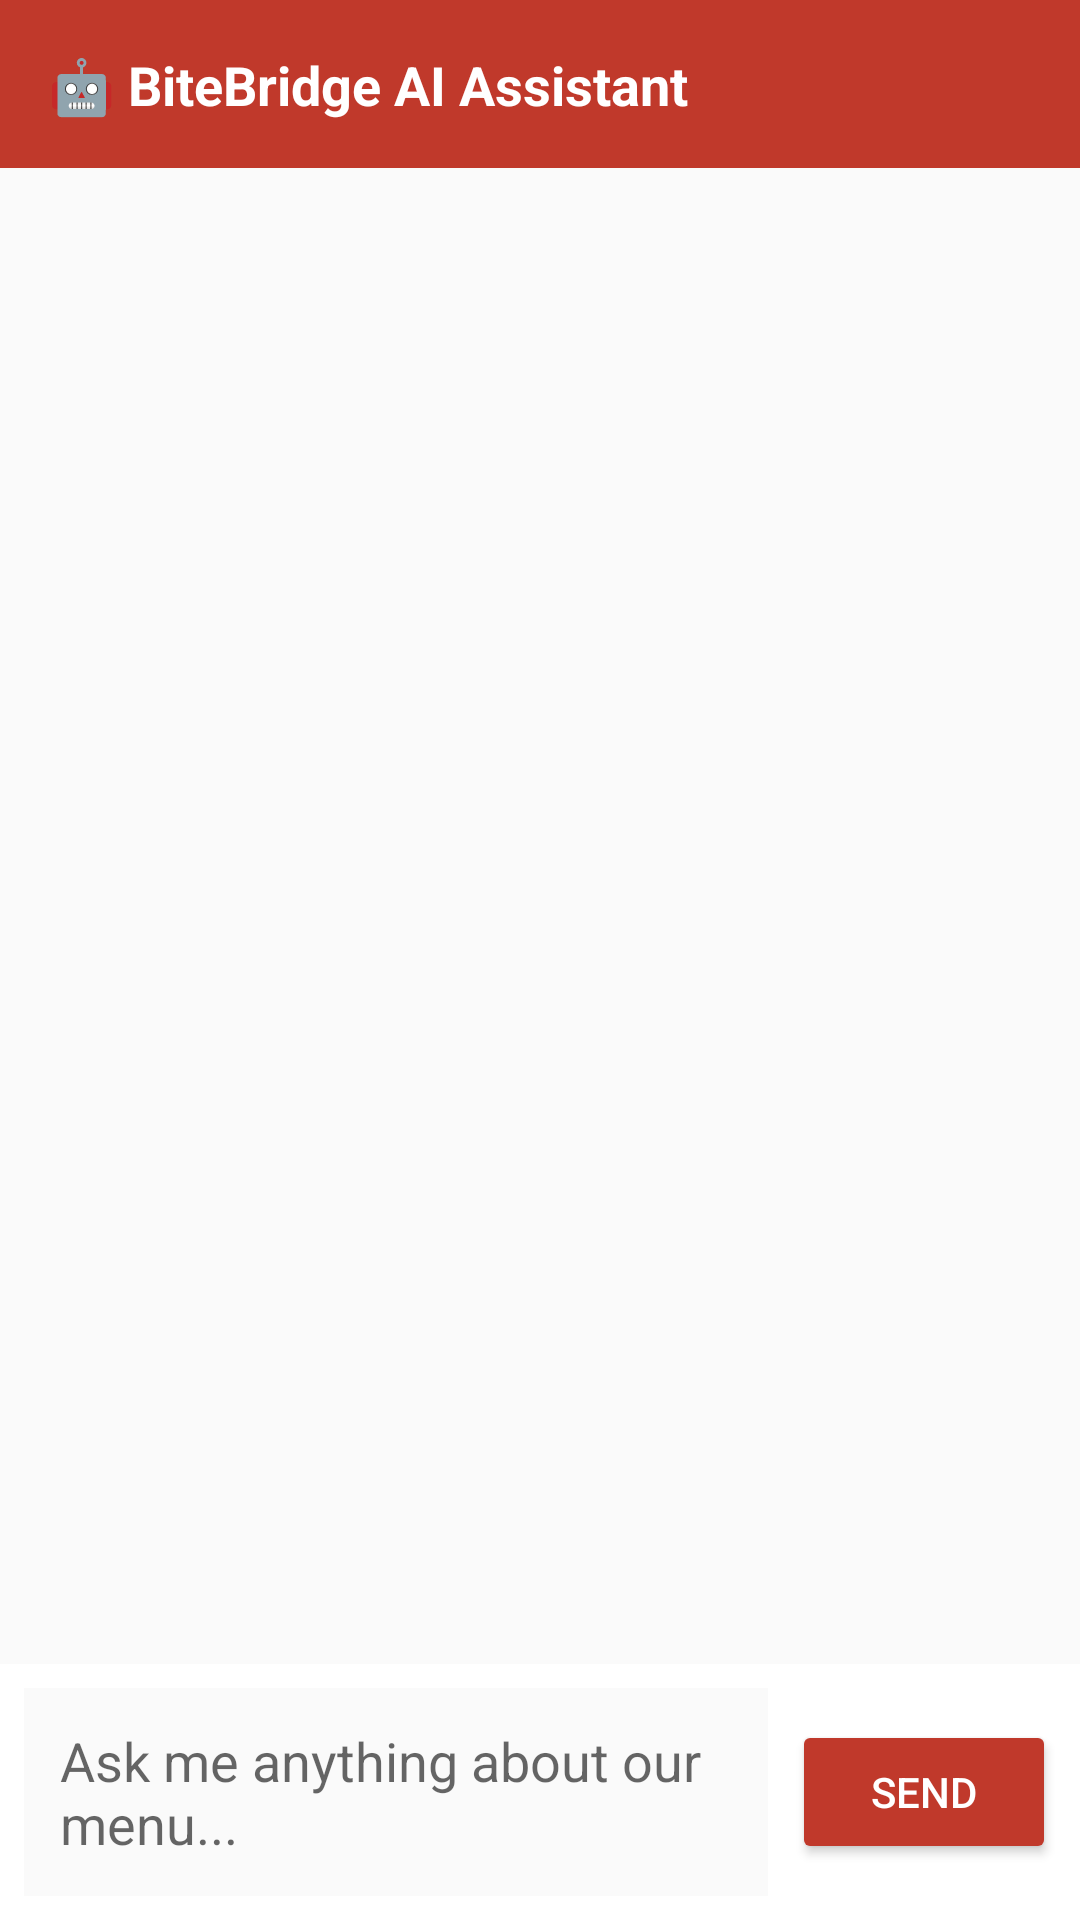

Layout XML and referenced resources for this Android screen:
<!-- AndroidManifest.xml: application theme Theme.BiteBridge -->
<!-- res/layout/fragment_chat.xml -->
<?xml version="1.0" encoding="utf-8"?>
<LinearLayout xmlns:android="http://schemas.android.com/apk/res/android"
    android:layout_width="match_parent"
    android:layout_height="match_parent"
    android:orientation="vertical"
    android:background="@color/background">

    <LinearLayout
        android:layout_width="match_parent"
        android:layout_height="56dp"
        android:background="@color/primary"
        android:gravity="center_vertical"
        android:padding="16dp">

        <TextView
            android:layout_width="wrap_content"
            android:layout_height="wrap_content"
            android:text="🤖 BiteBridge AI Assistant"
            android:textColor="@color/white"
            android:textSize="18sp"
            android:textStyle="bold" />

    </LinearLayout>

    <androidx.recyclerview.widget.RecyclerView
        android:id="@+id/rv_chat"
        android:layout_width="match_parent"
        android:layout_height="0dp"
        android:layout_weight="1"
        android:padding="8dp"
        android:clipToPadding="false" />

    <LinearLayout
        android:layout_width="match_parent"
        android:layout_height="wrap_content"
        android:orientation="horizontal"
        android:background="@color/surface"
        android:padding="8dp"
        android:gravity="center_vertical">

        <EditText
            android:id="@+id/et_chat_input"
            android:layout_width="0dp"
            android:layout_height="wrap_content"
            android:layout_weight="1"
            android:hint="Ask me anything about our menu..."
            android:padding="12dp"
            android:background="@color/background"
            android:inputType="textMultiLine"
            android:maxLines="3"
            android:layout_marginEnd="8dp" />

        <Button
            android:id="@+id/btn_send"
            android:layout_width="wrap_content"
            android:layout_height="wrap_content"
            android:text="Send"
            android:backgroundTint="@color/primary"
            android:textColor="@color/white"
            android:padding="12dp" />

    </LinearLayout>

</LinearLayout>
<!-- resources referenced by this layout -->
<resources>
  <color name="background">#FAFAFA</color>
  <color name="primary">#C0392B</color>
  <color name="surface">#FFFFFF</color>
  <color name="white">#FFFFFF</color>
  <style name="Theme.BiteBridge" parent="Theme.MaterialComponents.Light.NoActionBar">
          <item name="colorPrimary">@color/primary</item>
          <item name="colorPrimaryDark">@color/primary_dark</item>
          <item name="colorAccent">@color/accent</item>
          <item name="android:windowBackground">@color/background</item>
          <item name="android:statusBarColor">@color/primary_dark</item>
      </style>
  <color name="primary_dark">#922B21</color>
  <color name="accent">#E74C3C</color>
</resources>
